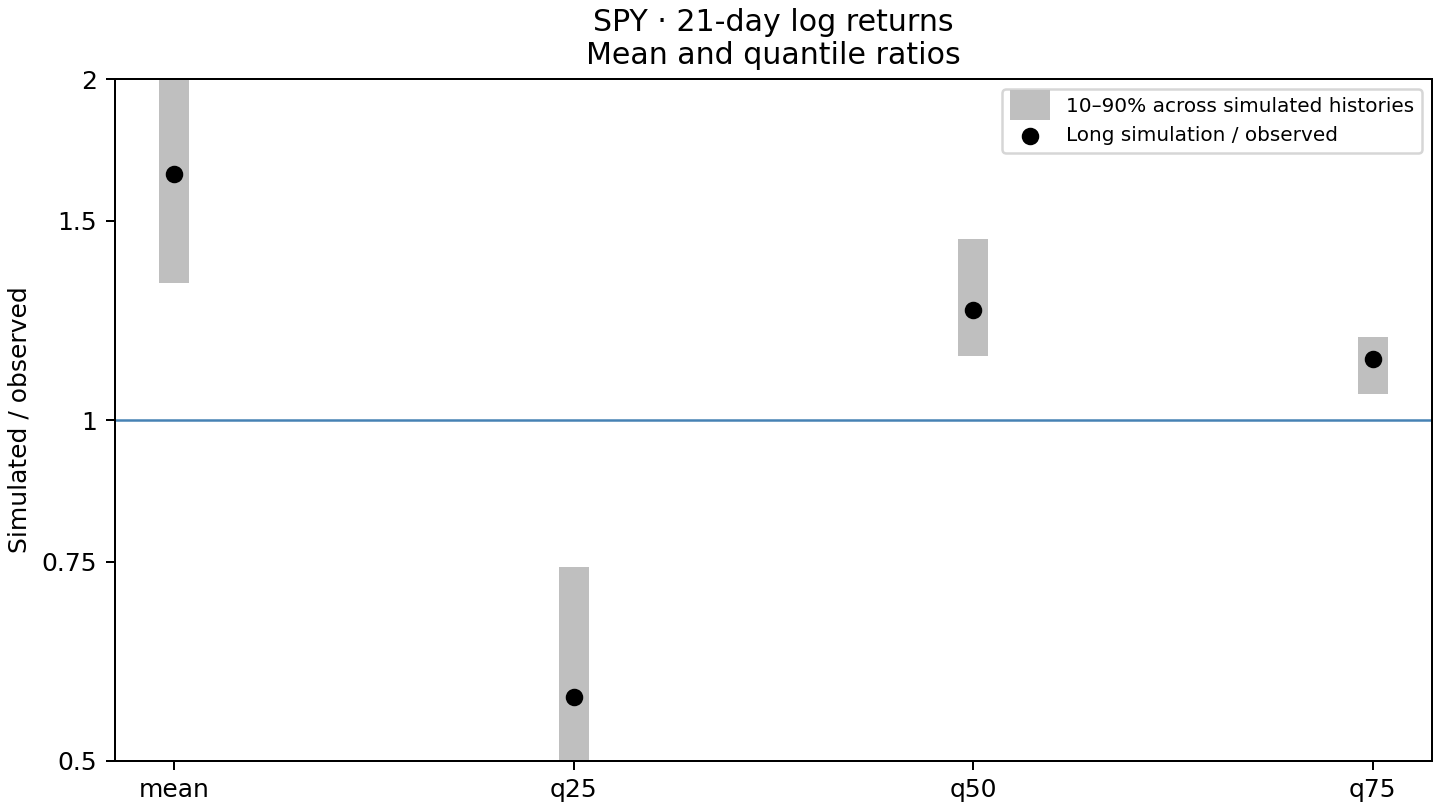

The data file committed next to this chart (first rows):
statistic, observed, simulated, ratio, q10, q90
mean, 0.007195, 0.01187, 1.649, 1.321, 2.326
q25, -0.01215, -0.006921, 0.5694, 0.1296, 0.7411
q50, 0.01413, 0.01765, 1.25, 1.138, 1.445
q75, 0.03319, 0.0376, 1.133, 1.054, 1.184
